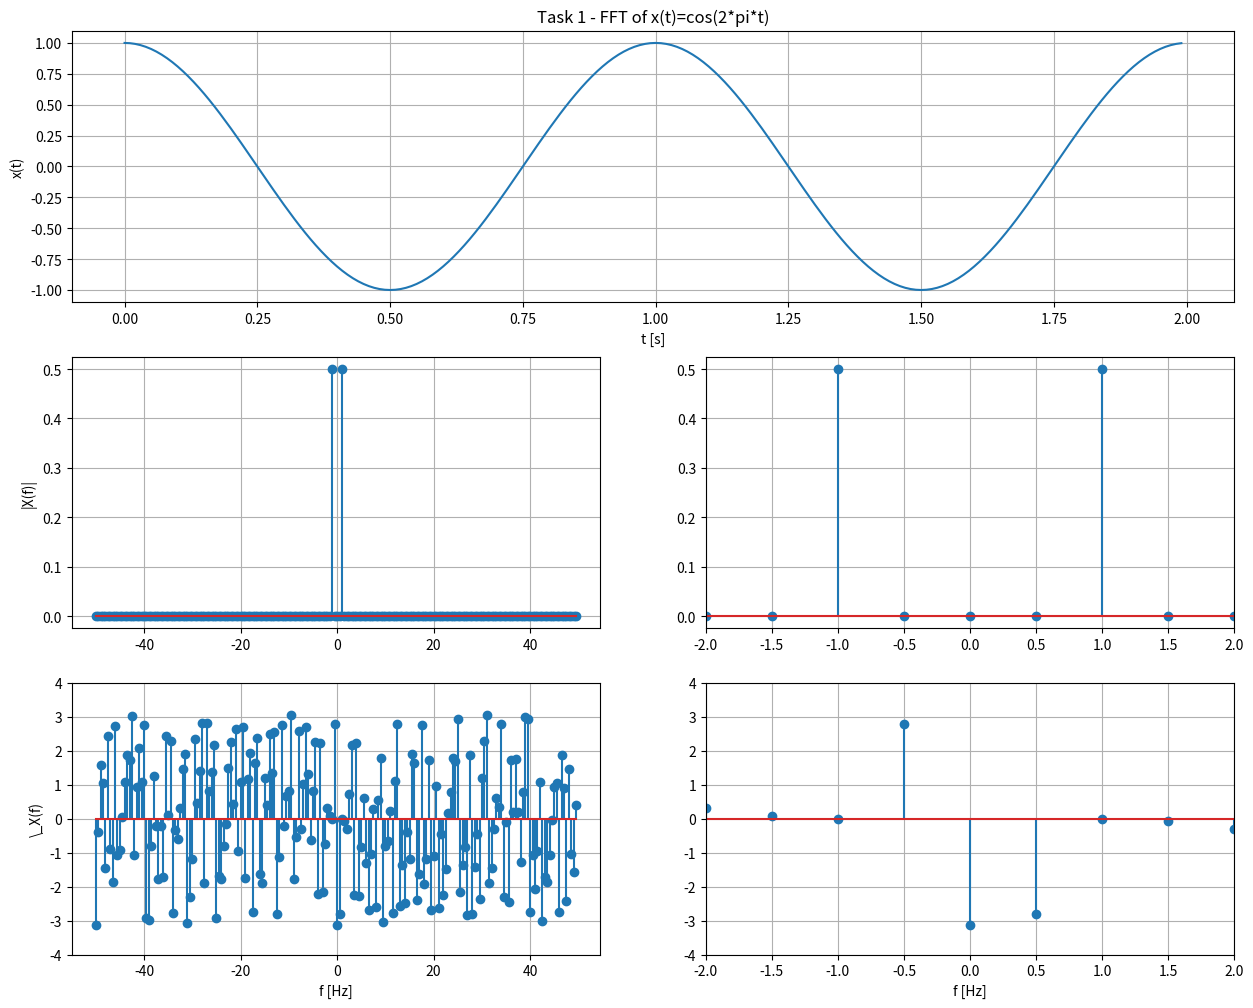
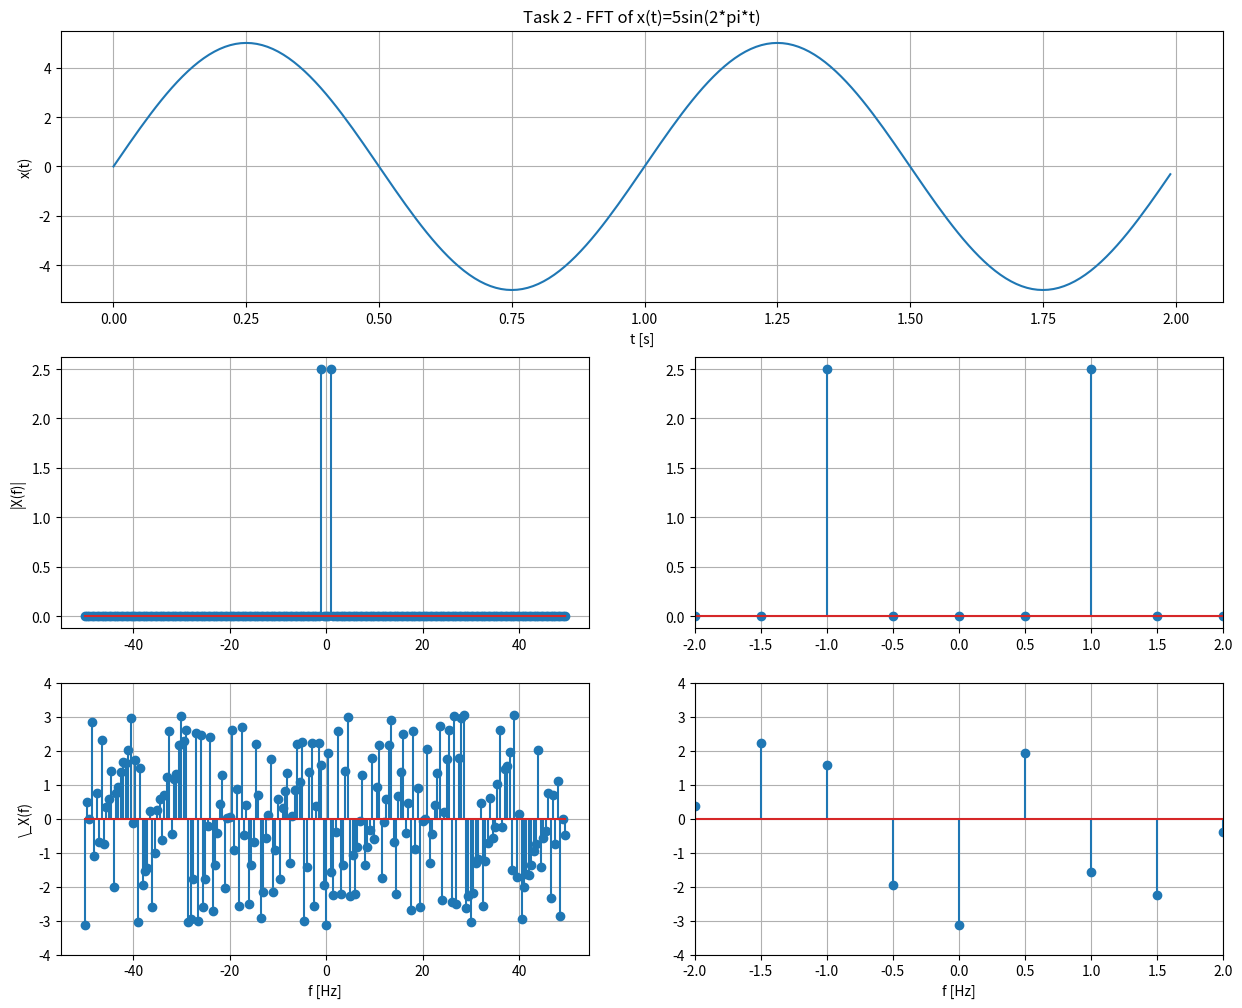
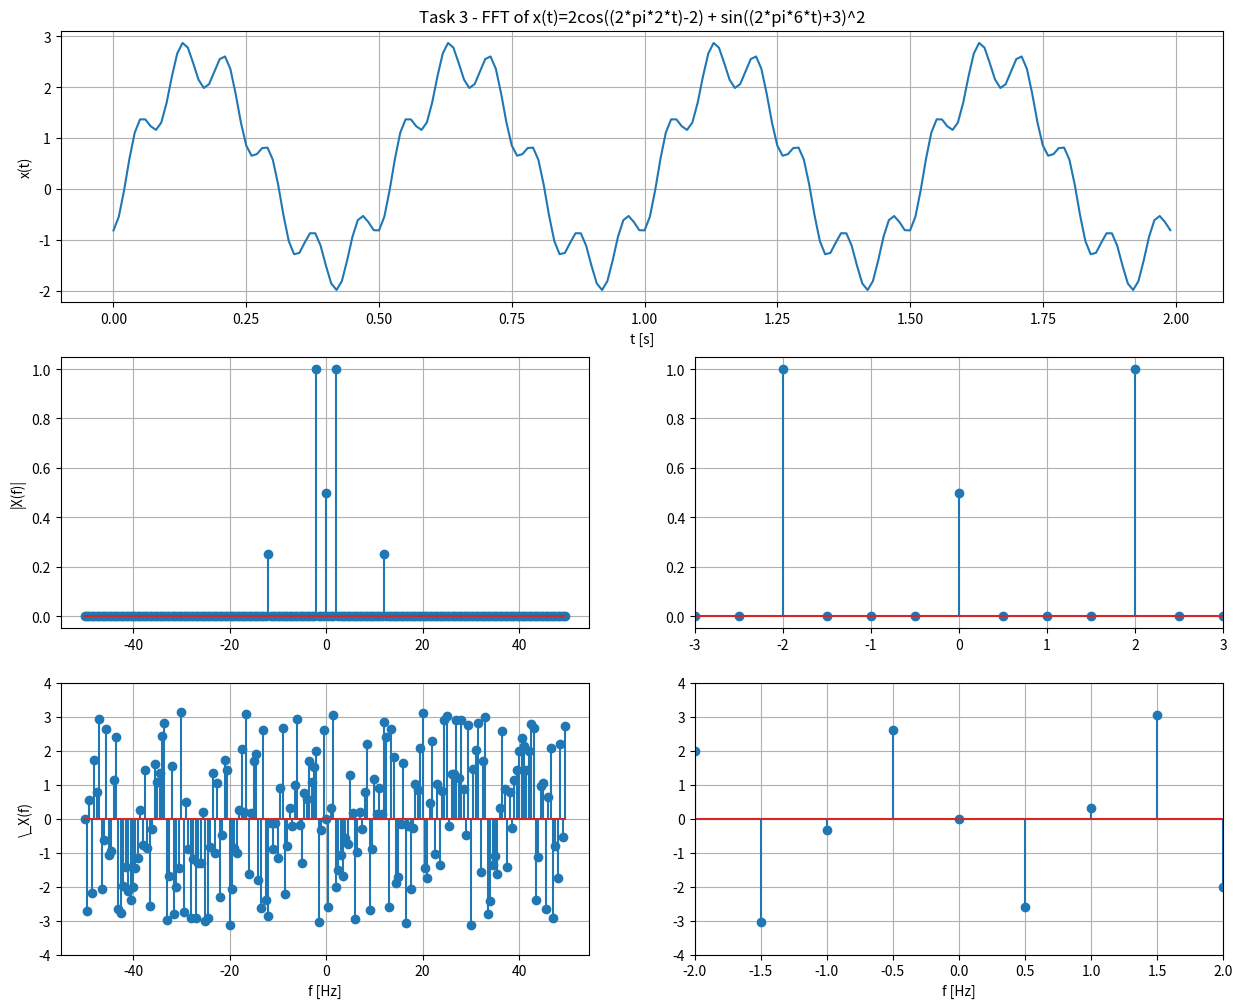
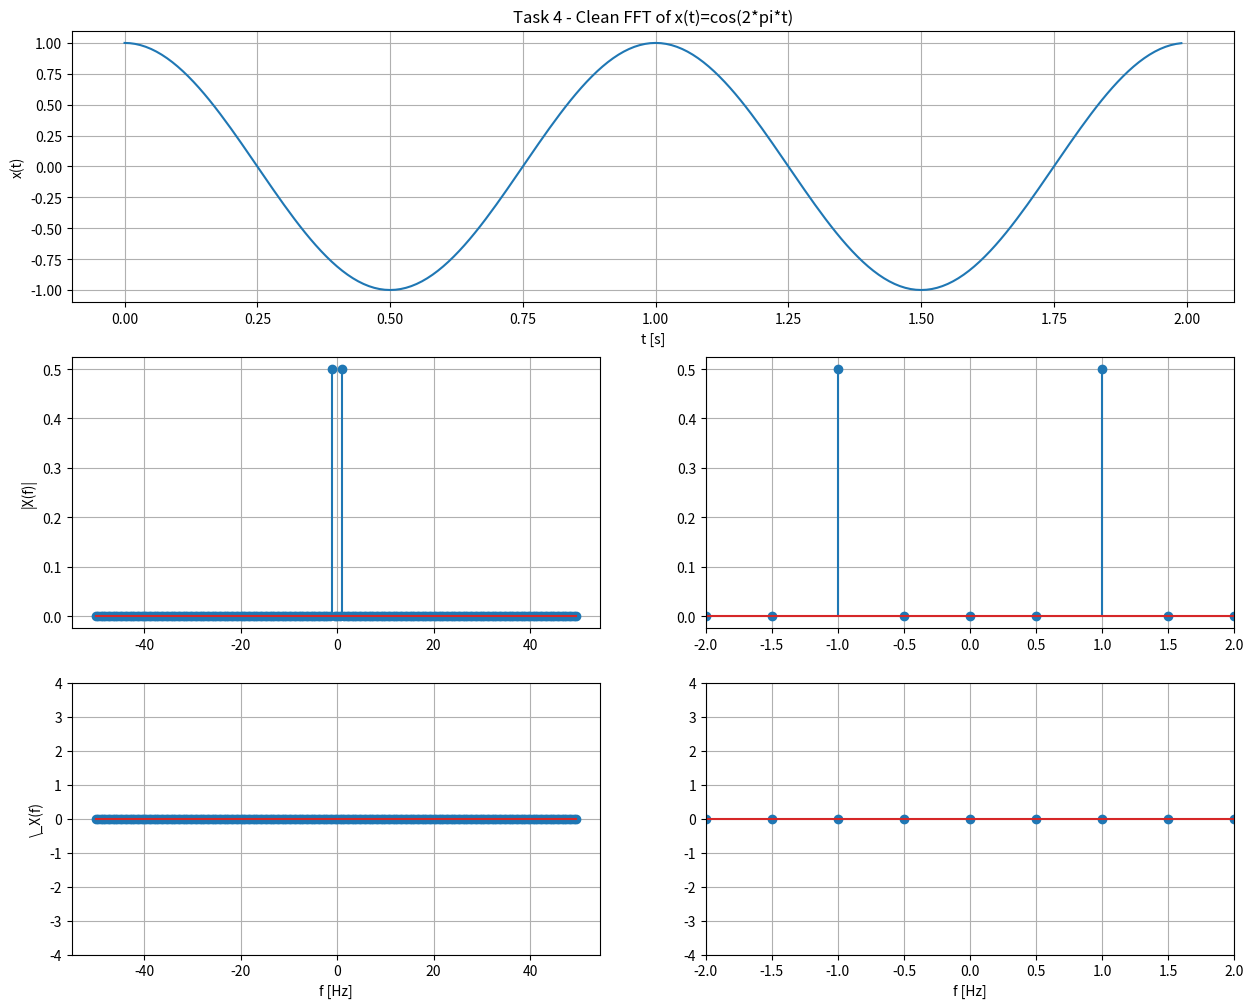
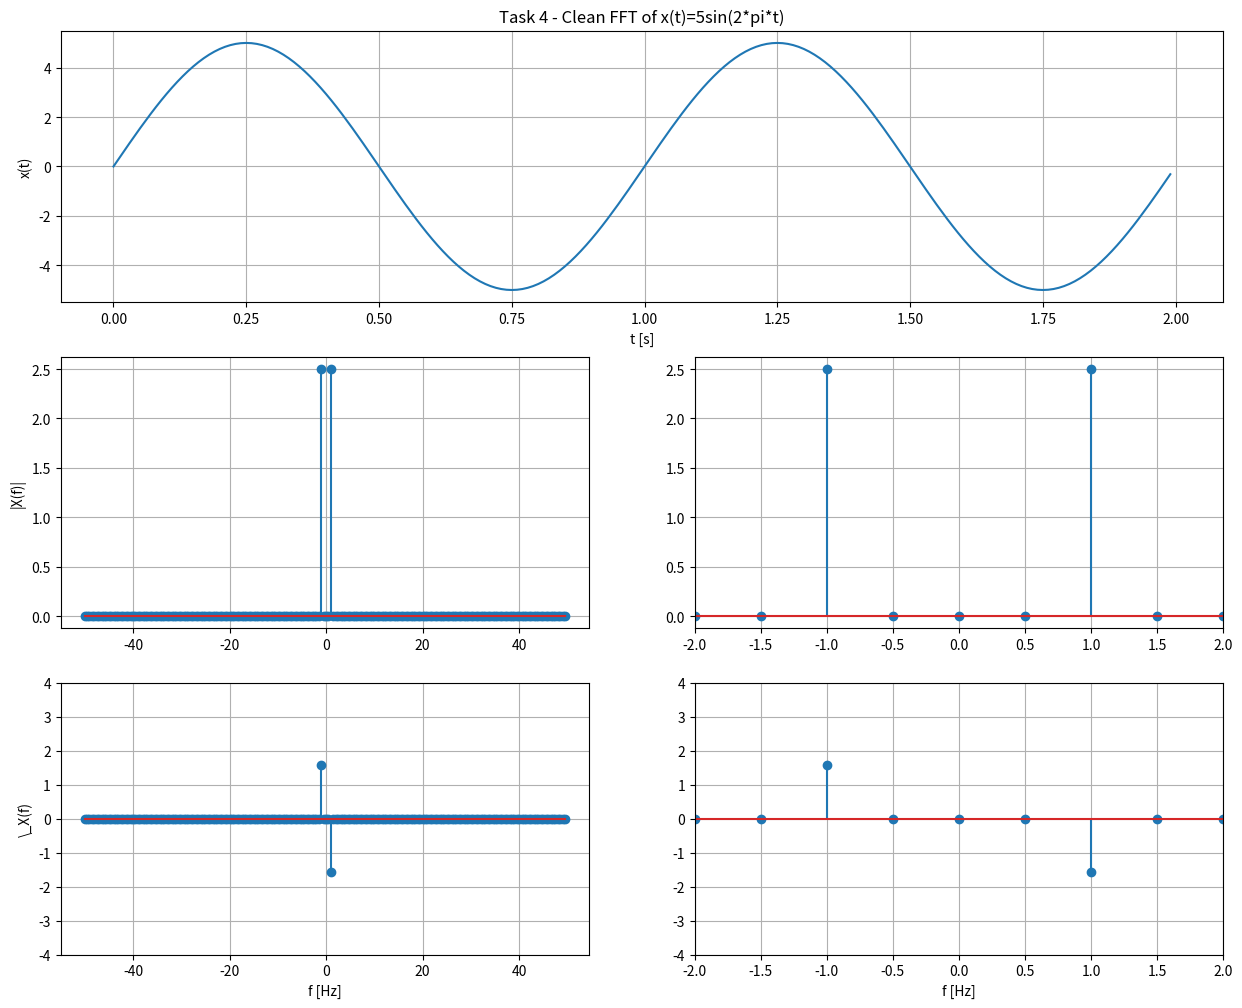
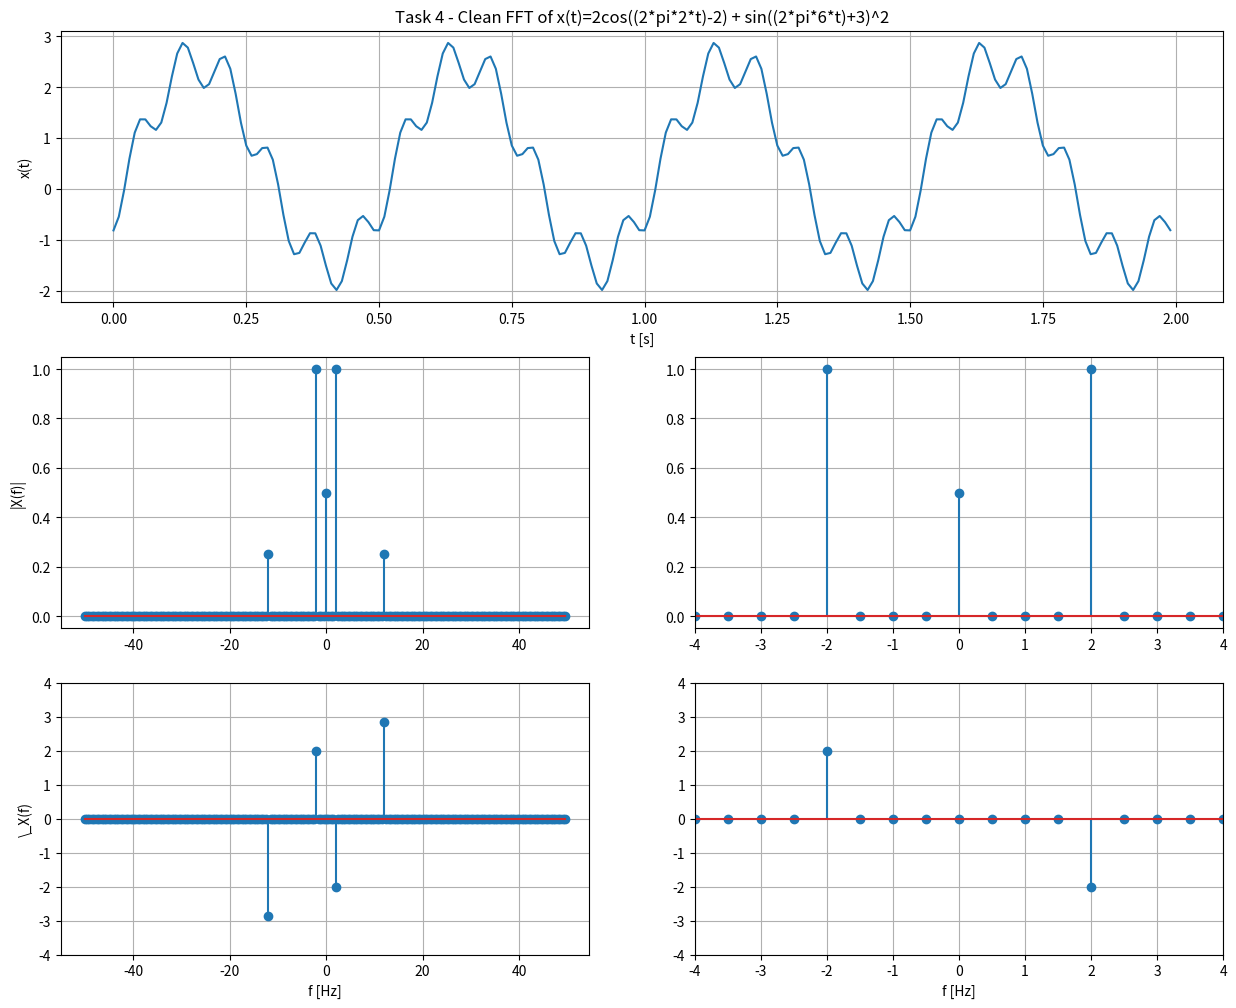
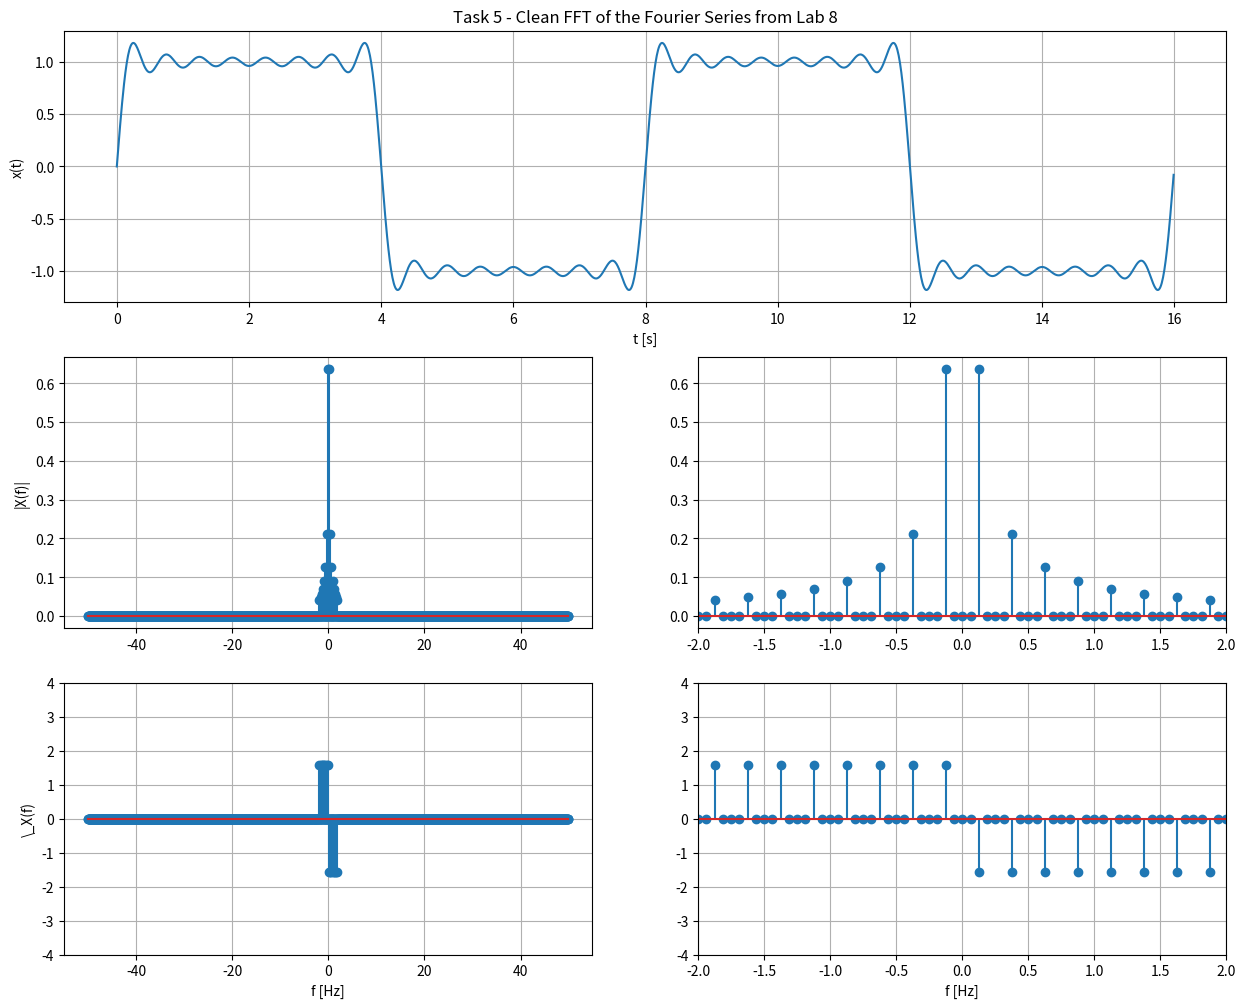

These charts were generated, in order, by the following Python code:
################################################################
#                                                              #
# Kennedy Beach                                                #
# ECE 351-51                                                   #
# Lab 9                                                        #
# 3/29/2022                                                    #
#                                                              #
#                                                              #
################################################################

import numpy as np
import matplotlib.pyplot as plt
import scipy.signal as sig
import scipy.fftpack

def fft(x,fs):
    N = len(x) # find the length of the signal
    X_fft = scipy.fftpack.fft(x) # perform the fast Fourier transform (fft)
    X_fft_shifted = scipy.fftpack.fftshift(X_fft) # shift zero frequency components
    # to the center of the spectrum
    freq = np.arange(-N/2, N/2)*fs/N # compute the frequencies for the output
    # signal , (fs is the sampling frequency and
    # needs to be defined previously in your code
    X_mag = np.abs(X_fft_shifted)/N # compute the magnitudes of the signal
    X_phi = np.angle(X_fft_shifted) # compute the phases of the signal
    
    return freq, X_mag, X_phi

def clean_fft(x,fs):
    N = len(x) # find the length of the signal
    X_fft = scipy.fftpack.fft(x) # perform the fast Fourier transform (fft)
    X_fft_shifted = scipy.fftpack.fftshift(X_fft) # shift zero frequency components
    # to the center of the spectrum
    freq = np.arange(-N/2, N/2)*fs/N # compute the frequencies for the output
    # signal , (fs is the sampling frequency and
    # needs to be defined previously in your code
    X_mag = np.abs(X_fft_shifted)/N # compute the magnitudes of the signal
    X_phi = np.angle(X_fft_shifted) # compute the phases of the signal
    for i in range(len(X_phi)):
        if (np.abs(X_mag[i]) < 1e-10):
            X_phi[i] = 0
    
    return freq, X_mag, X_phi

def a_k(k):
    return 0;

def b_k(k):
    return (2/(k*np.pi))*(1 - np.cos(k*np.pi))

def fourier_series(N,T,t):
    omega = 2*np.pi/T
    y = np.zeros(t.shape)
    for i in range(1,N+1):
        y = y + (b_k(i)*np.sin(i*omega*t))
    return y

fs = 100
T = 1/fs
t = np.arange(0, 2, T)

x1 = np.cos(2*np.pi*t)
x1_freq, x1_mag, x1_phi = fft(x1, fs)

plt.figure(figsize = (15, 12))
plt.subplot(3, 1, 1)
plt.ylabel('x(t)')
plt.xlabel('t [s]')
plt.plot(t, x1)
plt.grid()
plt.title('Task 1 - FFT of x(t)=cos(2*pi*t)')
plt.subplot(3, 2, 3)
plt.ylabel('|X(f)|')
plt.stem(x1_freq, x1_mag)
plt.grid()
plt.subplot(3, 2, 4)
plt.stem(x1_freq, x1_mag)
plt.xlim(-2.0, 2.0)
plt.grid()
plt.subplot(3, 2, 5)
plt.xlabel('f [Hz]')
plt.ylabel('\_X(f)')
plt.stem(x1_freq, x1_phi)
plt.ylim(-4, 4)
plt.grid()
plt.subplot(3, 2, 6)
plt.xlabel('f [Hz]')
plt.stem(x1_freq, x1_phi)
plt.xlim(-2.0, 2.0)
plt.ylim(-4, 4)
plt.grid()
plt.show()

x2 = 5*np.sin(2*np.pi*t)
x2_freq, x2_mag, x2_phi = fft(x2, fs)

plt.figure(figsize = (15, 12))
plt.subplot(3, 1, 1)
plt.ylabel('x(t)')
plt.xlabel('t [s]')
plt.plot(t, x2)
plt.grid()
plt.title('Task 2 - FFT of x(t)=5sin(2*pi*t)')
plt.subplot(3, 2, 3)
plt.ylabel('|X(f)|')
plt.stem(x2_freq, x2_mag)
plt.grid()
plt.subplot(3, 2, 4)
plt.stem(x2_freq, x2_mag)
plt.xlim(-2.0, 2.0)
plt.grid()
plt.subplot(3, 2, 5)
plt.xlabel('f [Hz]')
plt.ylabel('\_X(f)')
plt.stem(x2_freq, x2_phi)
plt.ylim(-4, 4)
plt.grid()
plt.subplot(3, 2, 6)
plt.xlabel('f [Hz]')
plt.stem(x2_freq, x2_phi)
plt.xlim(-2.0, 2.0)
plt.ylim(-4, 4)
plt.grid()
plt.show()

x3 = 2*np.cos((2*np.pi*2*t)-2) + (np.sin((2*np.pi*6*t)+3))**2
x3_freq, x3_mag, x3_phi = fft(x3, fs)

plt.figure(figsize = (15, 12))
plt.subplot(3, 1, 1)
plt.ylabel('x(t)')
plt.xlabel('t [s]')
plt.plot(t, x3)
plt.grid()
plt.title('Task 3 - FFT of x(t)=2cos((2*pi*2*t)-2) + sin((2*pi*6*t)+3)^2')
plt.subplot(3, 2, 3)
plt.ylabel('|X(f)|')
plt.stem(x3_freq, x3_mag)
plt.grid()
plt.subplot(3, 2, 4)
plt.stem(x3_freq, x3_mag)
plt.xlim(-3.0, 3.0)
plt.grid()
plt.subplot(3, 2, 5)
plt.xlabel('f [Hz]')
plt.ylabel('\_X(f)')
plt.stem(x3_freq, x3_phi)
plt.ylim(-4, 4)
plt.grid()
plt.subplot(3, 2, 6)
plt.xlabel('f [Hz]')
plt.stem(x3_freq, x3_phi)
plt.xlim(-2.0, 2.0)
plt.ylim(-4, 4)
plt.grid()
plt.show()

x1_freq, x1_mag, x1_phi = clean_fft(x1, fs)

plt.figure(figsize = (15, 12))
plt.subplot(3, 1, 1)
plt.ylabel('x(t)')
plt.xlabel('t [s]')
plt.plot(t, x1)
plt.grid()
plt.title('Task 4 - Clean FFT of x(t)=cos(2*pi*t)')
plt.subplot(3, 2, 3)
plt.ylabel('|X(f)|')
plt.stem(x1_freq, x1_mag)
plt.grid()
plt.subplot(3, 2, 4)
plt.stem(x1_freq, x1_mag)
plt.xlim(-2.0, 2.0)
plt.grid()
plt.subplot(3, 2, 5)
plt.xlabel('f [Hz]')
plt.ylabel('\_X(f)')
plt.stem(x1_freq, x1_phi)
plt.ylim(-4, 4)
plt.grid()
plt.subplot(3, 2, 6)
plt.xlabel('f [Hz]')
plt.stem(x1_freq, x1_phi)
plt.xlim(-2.0, 2.0)
plt.ylim(-4, 4)
plt.grid()
plt.show()

x2_freq, x2_mag, x2_phi = clean_fft(x2, fs)

plt.figure(figsize = (15, 12))
plt.subplot(3, 1, 1)
plt.ylabel('x(t)')
plt.xlabel('t [s]')
plt.plot(t, x2)
plt.grid()
plt.title('Task 4 - Clean FFT of x(t)=5sin(2*pi*t)')
plt.subplot(3, 2, 3)
plt.ylabel('|X(f)|')
plt.stem(x2_freq, x2_mag)
plt.grid()
plt.subplot(3, 2, 4)
plt.stem(x2_freq, x2_mag)
plt.xlim(-2.0, 2.0)
plt.grid()
plt.subplot(3, 2, 5)
plt.xlabel('f [Hz]')
plt.ylabel('\_X(f)')
plt.stem(x2_freq, x2_phi)
plt.ylim(-4, 4)
plt.grid()
plt.subplot(3, 2, 6)
plt.xlabel('f [Hz]')
plt.stem(x2_freq, x2_phi)
plt.xlim(-2.0, 2.0)
plt.ylim(-4, 4)
plt.grid()
plt.show()

x3_freq, x3_mag, x3_phi = clean_fft(x3, fs)

plt.figure(figsize = (15, 12))
plt.subplot(3, 1, 1)
plt.ylabel('x(t)')
plt.xlabel('t [s]')
plt.plot(t, x3)
plt.grid()
plt.title('Task 4 - Clean FFT of x(t)=2cos((2*pi*2*t)-2) + sin((2*pi*6*t)+3)^2')
plt.subplot(3, 2, 3)
plt.ylabel('|X(f)|')
plt.stem(x3_freq, x3_mag)
plt.grid()
plt.subplot(3, 2, 4)
plt.stem(x3_freq, x3_mag)
plt.xlim(-4.0, 4.0)
plt.grid()
plt.subplot(3, 2, 5)
plt.xlabel('f [Hz]')
plt.ylabel('\_X(f)')
plt.stem(x3_freq, x3_phi)
plt.ylim(-4, 4)
plt.grid()
plt.subplot(3, 2, 6)
plt.xlabel('f [Hz]')
plt.stem(x3_freq, x3_phi)
plt.xlim(-4.0, 4.0)
plt.ylim(-4, 4)
plt.grid()
plt.show()

t = np.arange(0, 16, T)
x15 = fourier_series(15, 8, t)
x15_freq, x15_mag, x15_phi = clean_fft(x15, fs)

plt.figure(figsize = (15, 12))
plt.subplot(3, 1, 1)
plt.ylabel('x(t)')
plt.xlabel('t [s]')
plt.plot(t, x15)
plt.grid()
plt.title('Task 5 - Clean FFT of the Fourier Series from Lab 8')
plt.subplot(3, 2, 3)
plt.ylabel('|X(f)|')
plt.stem(x15_freq, x15_mag)
plt.grid()
plt.subplot(3, 2, 4)
plt.stem(x15_freq, x15_mag)
plt.xlim(-2.0, 2.0)
plt.grid()
plt.subplot(3, 2, 5)
plt.xlabel('f [Hz]')
plt.ylabel('\_X(f)')
plt.stem(x15_freq, x15_phi)
plt.ylim(-4, 4)
plt.grid()
plt.subplot(3, 2, 6)
plt.xlabel('f [Hz]')
plt.stem(x15_freq, x15_phi)
plt.xlim(-2.0, 2.0)
plt.ylim(-4, 4)
plt.grid()
plt.show()